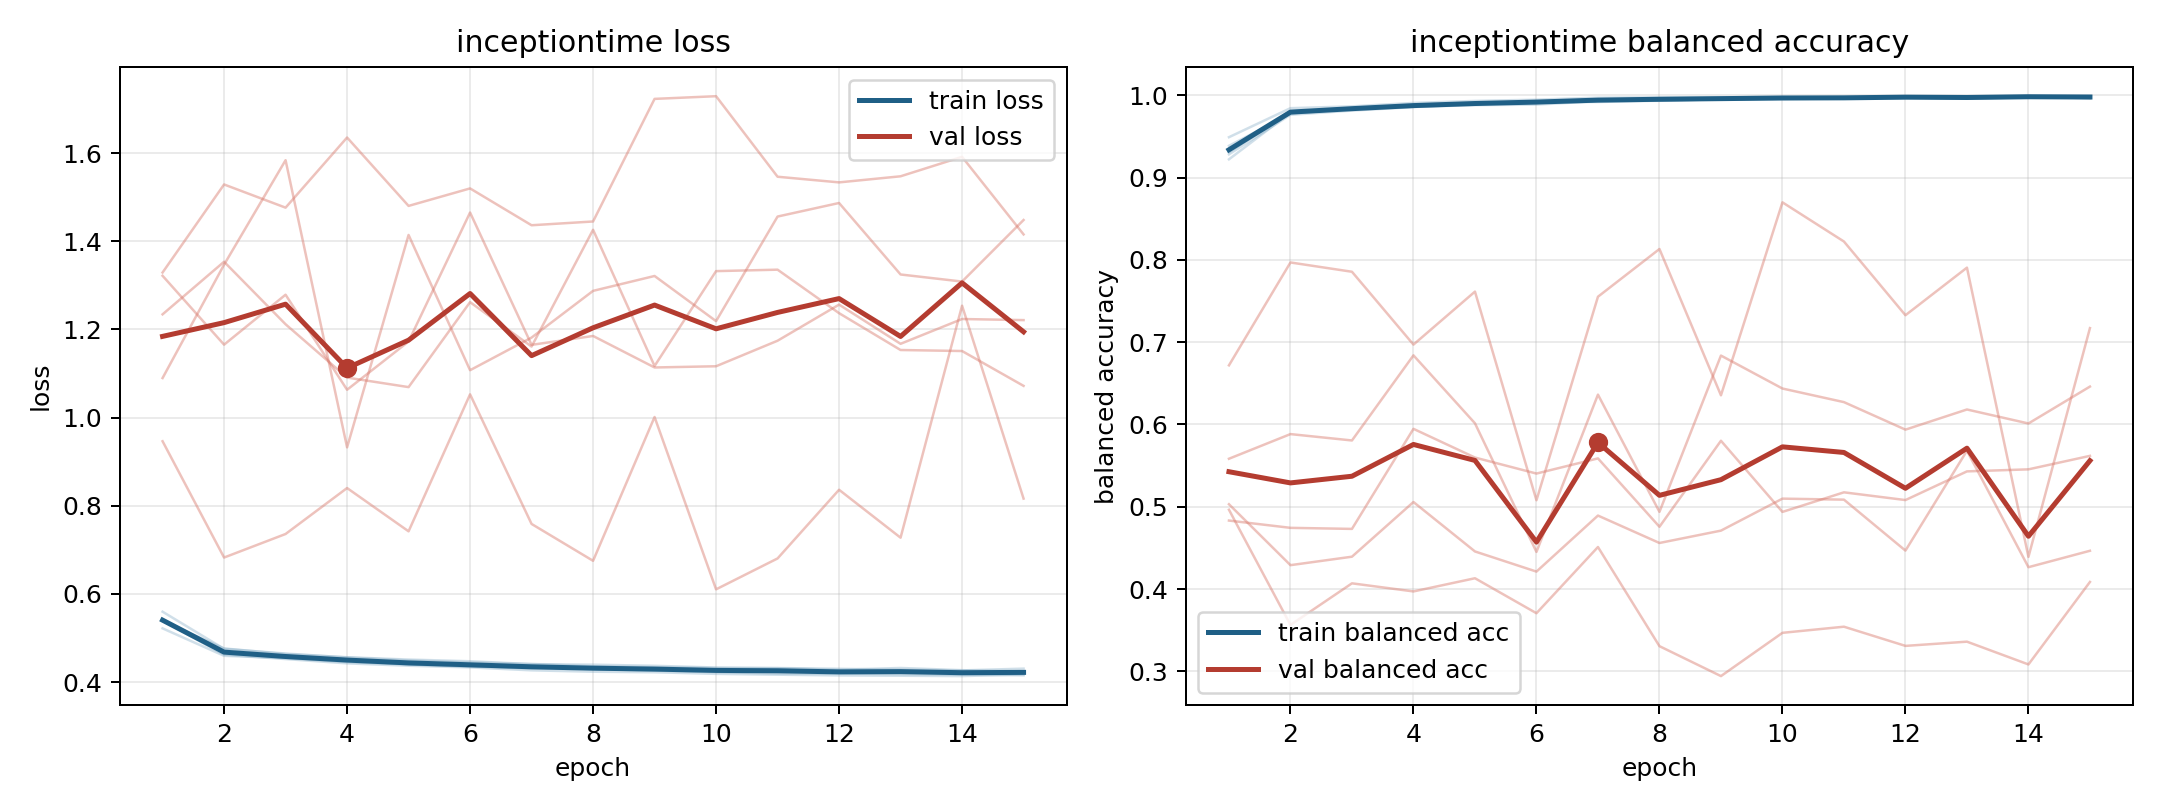

The data file committed next to this chart (first rows):
model, fold, epoch, train_loss, train_balanced_accuracy, val_loss, val_balanced_accuracy
inceptiontime, 1, 1, 0.5218, 0.9492, 1.329, 0.4964
inceptiontime, 1, 2, 0.4595, 0.9845, 1.529, 0.3563
inceptiontime, 1, 3, 0.4542, 0.9867, 1.476, 0.4069
inceptiontime, 1, 4, 0.4452, 0.9909, 1.635, 0.3971
inceptiontime, 1, 5, 0.44, 0.9933, 1.48, 0.4131
inceptiontime, 1, 6, 0.4353, 0.9948, 1.52, 0.3706
inceptiontime, 1, 7, 0.4308, 0.9972, 1.436, 0.4511
inceptiontime, 1, 8, 0.4293, 0.9977, 1.445, 0.3306
inceptiontime, 1, 9, 0.4282, 0.9978, 1.723, 0.2942
inceptiontime, 1, 10, 0.4263, 0.9979, 1.729, 0.3468
inceptiontime, 1, 11, 0.4285, 0.9969, 1.546, 0.3542
inceptiontime, 1, 12, 0.4231, 0.9989, 1.533, 0.3309
inceptiontime, 1, 13, 0.426, 0.9974, 1.547, 0.336
inceptiontime, 1, 14, 0.4225, 0.9988, 1.591, 0.3083
inceptiontime, 1, 15, 0.4223, 0.9988, 1.415, 0.4086
inceptiontime, 2, 1, 0.5426, 0.9284, 1.322, 0.5584
inceptiontime, 2, 2, 0.4663, 0.9765, 1.165, 0.5883
inceptiontime, 2, 3, 0.4553, 0.9816, 1.279, 0.5806
inceptiontime, 2, 4, 0.4495, 0.9858, 1.063, 0.684
inceptiontime, 2, 5, 0.4402, 0.9896, 1.172, 0.6015
inceptiontime, 2, 6, 0.4354, 0.992, 1.465, 0.4451
inceptiontime, 2, 7, 0.4339, 0.992, 1.165, 0.6363
inceptiontime, 2, 8, 0.4295, 0.9938, 1.185, 0.4938
inceptiontime, 2, 9, 0.426, 0.9954, 1.114, 0.6838
inceptiontime, 2, 10, 0.4224, 0.996, 1.116, 0.6437
inceptiontime, 2, 11, 0.4194, 0.9974, 1.174, 0.6272
inceptiontime, 2, 12, 0.4194, 0.9974, 1.256, 0.5937
inceptiontime, 2, 13, 0.418, 0.9972, 1.167, 0.6182
inceptiontime, 2, 14, 0.4168, 0.9982, 1.224, 0.6012
inceptiontime, 2, 15, 0.4153, 0.9991, 1.221, 0.6461
inceptiontime, 3, 1, 0.539, 0.9388, 1.234, 0.4832
inceptiontime, 3, 2, 0.4763, 0.9777, 1.353, 0.4744
inceptiontime, 3, 3, 0.4635, 0.9839, 1.212, 0.4731
inceptiontime, 3, 4, 0.4563, 0.9861, 1.091, 0.5947
inceptiontime, 3, 5, 0.4511, 0.9882, 1.069, 0.5598
inceptiontime, 3, 6, 0.4472, 0.9889, 1.262, 0.5404
inceptiontime, 3, 7, 0.4407, 0.9929, 1.161, 0.5588
inceptiontime, 3, 8, 0.4395, 0.9935, 1.426, 0.4757
inceptiontime, 3, 9, 0.4369, 0.9954, 1.117, 0.5802
inceptiontime, 3, 10, 0.433, 0.9956, 1.332, 0.4938
inceptiontime, 3, 11, 0.4315, 0.9964, 1.335, 0.5175
inceptiontime, 3, 12, 0.4279, 0.9978, 1.237, 0.5081
inceptiontime, 3, 13, 0.432, 0.9961, 1.153, 0.543
inceptiontime, 3, 14, 0.427, 0.9977, 1.151, 0.5455
inceptiontime, 3, 15, 0.4242, 0.9989, 1.072, 0.5619
inceptiontime, 4, 1, 0.5596, 0.9223, 0.9463, 0.6719
inceptiontime, 4, 2, 0.4754, 0.979, 0.6825, 0.7969
inceptiontime, 4, 3, 0.4647, 0.9833, 0.7359, 0.7857
inceptiontime, 4, 4, 0.4559, 0.9876, 0.8401, 0.6971
inceptiontime, 4, 5, 0.4489, 0.9896, 0.742, 0.7615
inceptiontime, 4, 6, 0.4446, 0.9917, 1.053, 0.5079
inceptiontime, 4, 7, 0.441, 0.9944, 0.7587, 0.7553
inceptiontime, 4, 8, 0.4359, 0.9954, 0.6751, 0.8133
inceptiontime, 4, 9, 0.4338, 0.9962, 1.001, 0.6355
inceptiontime, 4, 10, 0.4318, 0.9976, 0.6103, 0.87
inceptiontime, 4, 11, 0.4319, 0.997, 0.6804, 0.8224
inceptiontime, 4, 12, 0.4301, 0.9971, 0.8362, 0.7328
inceptiontime, 4, 13, 0.4279, 0.9983, 0.7275, 0.7907
inceptiontime, 4, 14, 0.4264, 0.9982, 1.254, 0.4391
inceptiontime, 4, 15, 0.4305, 0.997, 0.8162, 0.7172
... 15 more rows
